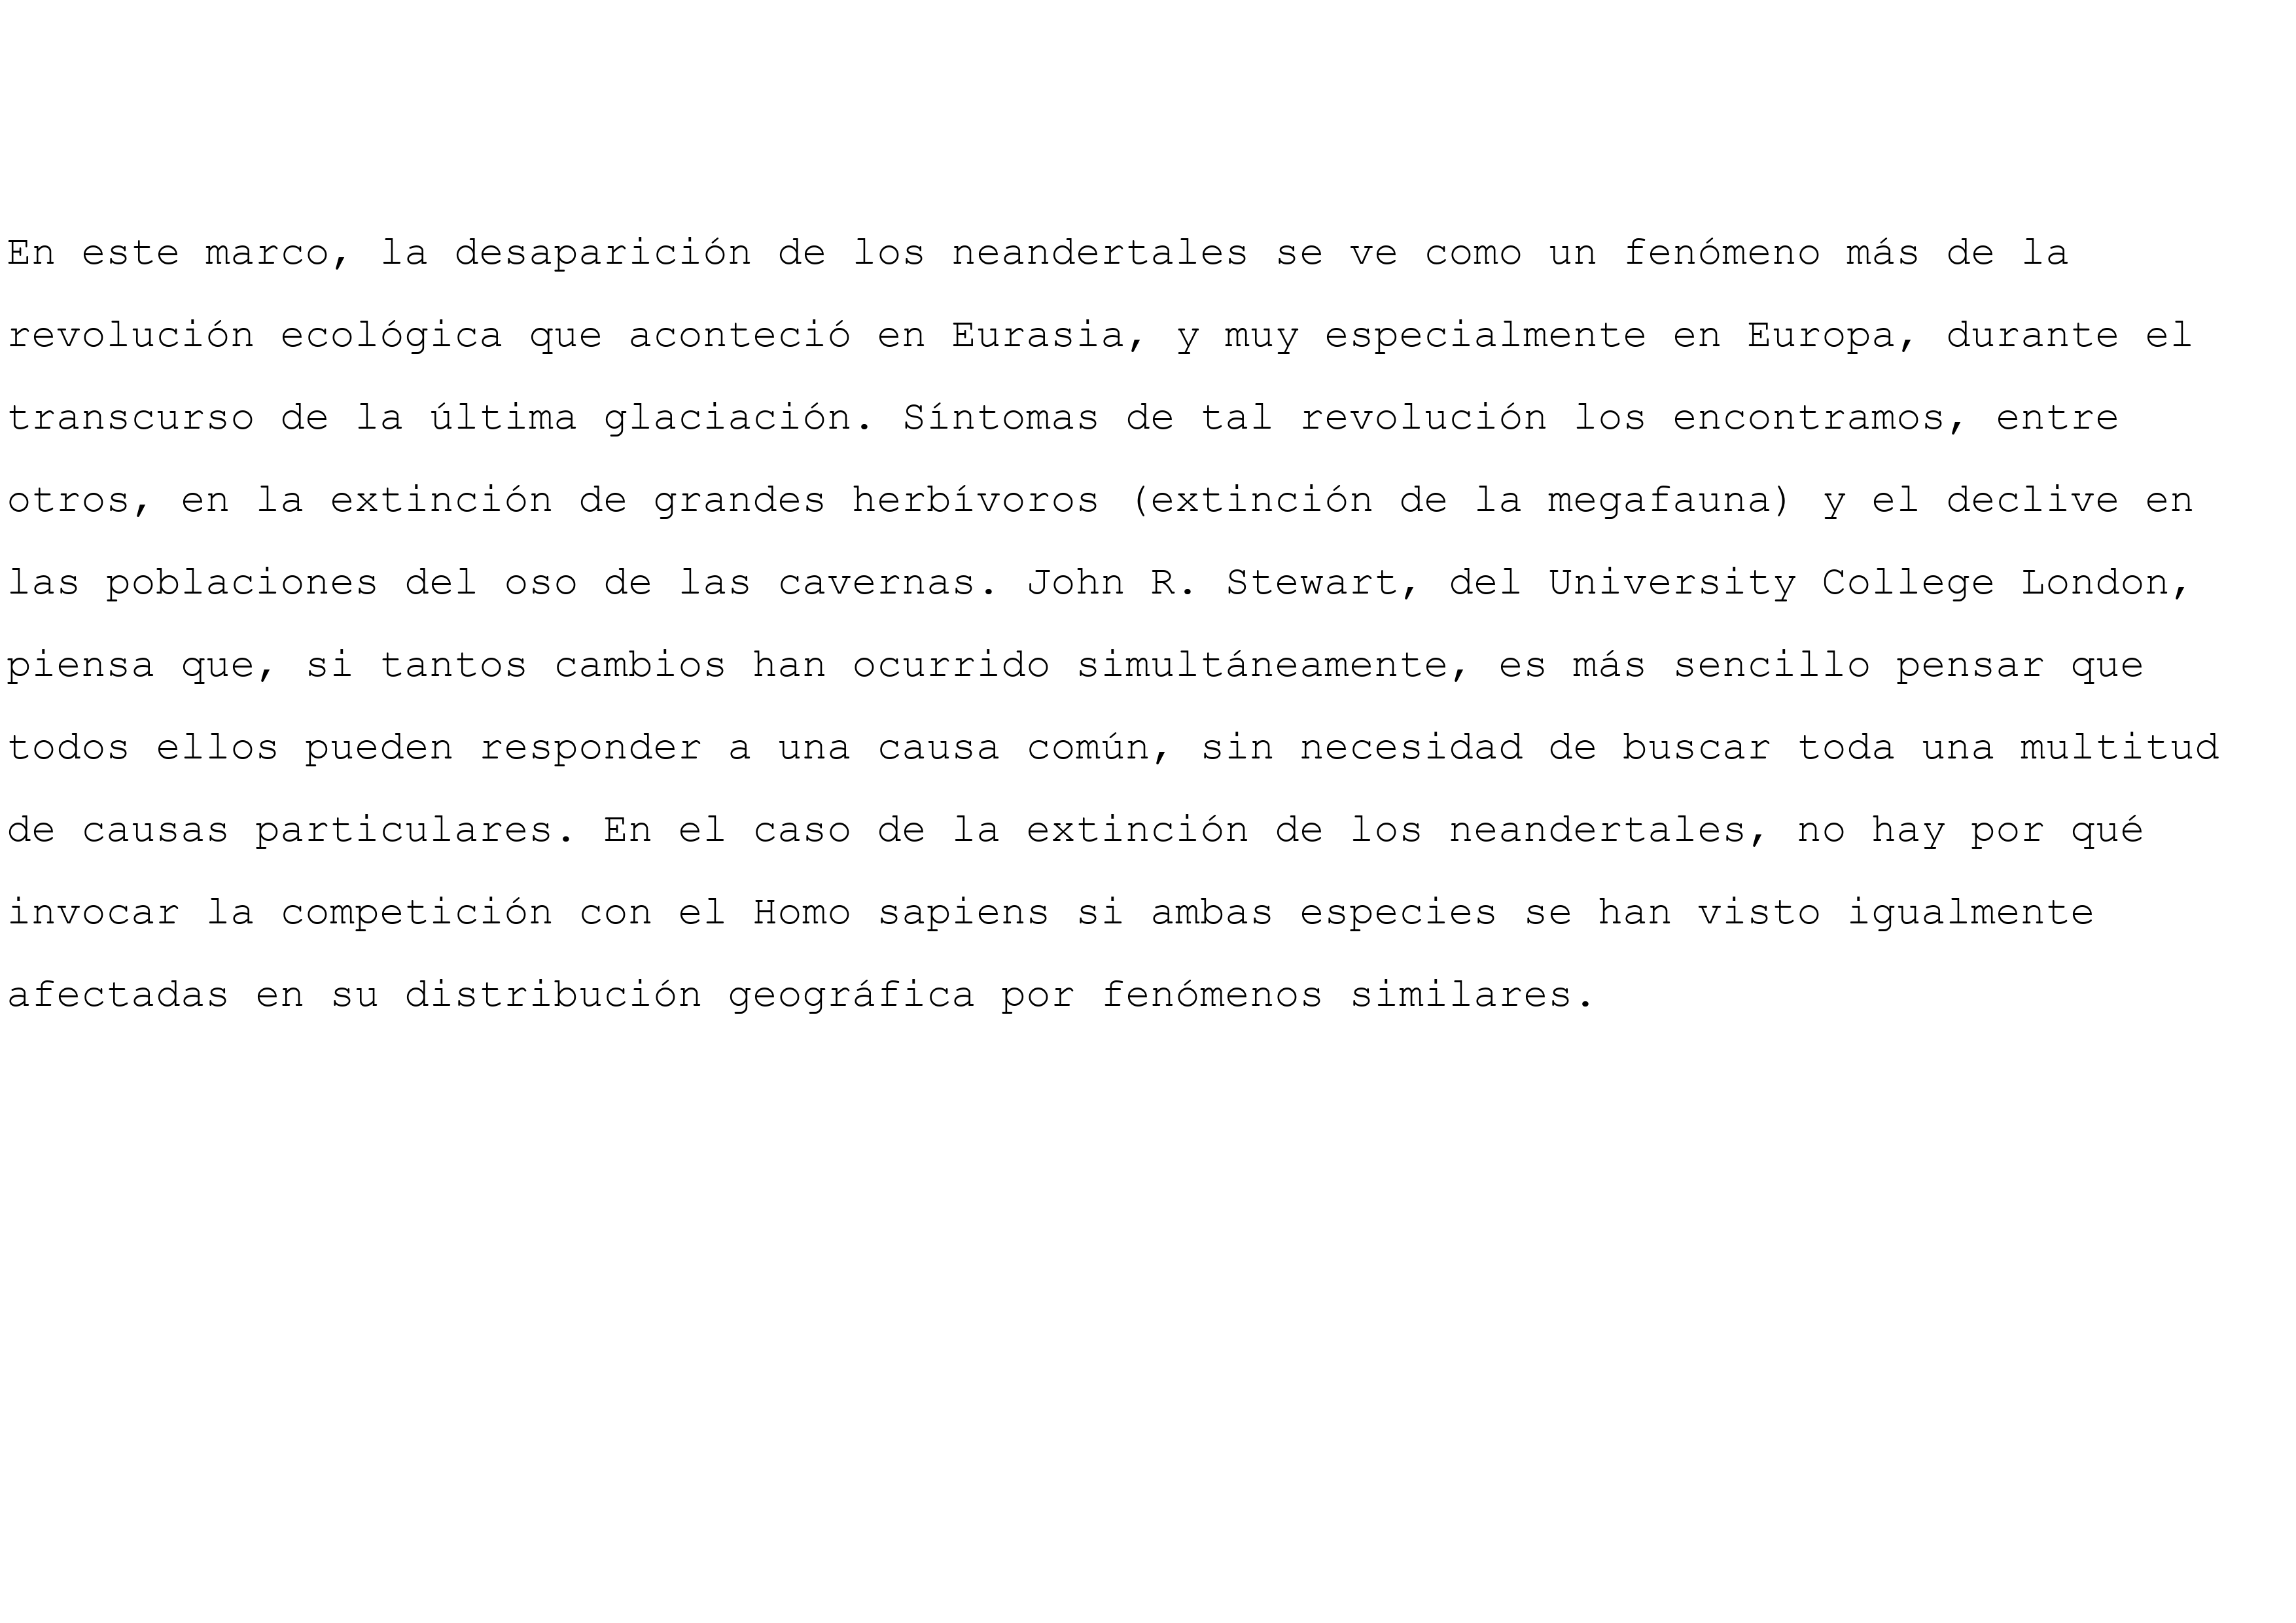

Values plotted in this chart, from the file beside it:
Character, X_Start, Y_Start, X_End, Y_End, Line_Number, Word_Number, Char_Number_in_Word, X_Center, Y_Center
E, 10, 350, 48, 403, 1, 1, 1, 29.0, 368.0
n, 48, 350, 86, 403, 1, 1, 2, 67.0, 364.0
, 86, 350, 124, 403, 1, 1, 0, 105.0, 350.0
e, 124, 350, 162, 404, 1, 2, 1, 143.0, 364.5
s, 162, 350, 200, 404, 1, 2, 2, 181.0, 364.5
t, 200, 350, 238, 404, 1, 2, 3, 219.0, 368.5
e, 238, 350, 276, 404, 1, 2, 4, 257.0, 364.5
, 276, 350, 314, 403, 1, 2, 0, 295.0, 350.0
m, 314, 350, 352, 403, 1, 3, 1, 333.0, 364.0
a, 352, 350, 390, 404, 1, 3, 2, 371.0, 364.5
r, 390, 350, 428, 403, 1, 3, 3, 409.0, 364.0
c, 428, 350, 466, 404, 1, 3, 4, 447.0, 364.5
o, 466, 350, 504, 404, 1, 3, 5, 485.0, 364.5
,, 504, 350, 542, 412, 1, 3, 6, 523.0, 359.5
, 542, 350, 580, 403, 1, 3, 0, 561.0, 350.0
l, 580, 350, 618, 403, 1, 4, 1, 599.0, 369.5
a, 618, 350, 656, 404, 1, 4, 2, 637.0, 364.5
, 656, 350, 694, 403, 1, 4, 0, 675.0, 350.0
d, 694, 350, 732, 404, 1, 5, 1, 713.0, 370.0
e, 732, 350, 770, 404, 1, 5, 2, 751.0, 364.5
s, 770, 350, 808, 404, 1, 5, 3, 789.0, 364.5
a, 808, 350, 846, 404, 1, 5, 4, 827.0, 364.5
p, 846, 350, 884, 415, 1, 5, 5, 865.0, 370.0
a, 884, 350, 922, 404, 1, 5, 6, 903.0, 364.5
r, 922, 350, 960, 403, 1, 5, 7, 941.0, 364.0
i, 960, 350, 998, 403, 1, 5, 8, 979.0, 370.5
c, 998, 350, 1036, 404, 1, 5, 9, 1017, 364.5
i, 1036, 350, 1074, 403, 1, 5, 10, 1055, 370.5
ó, 1074, 350, 1112, 404, 1, 5, 11, 1093, 370.5
n, 1112, 350, 1150, 403, 1, 5, 12, 1131, 364.0
, 1150, 350, 1188, 403, 1, 5, 0, 1169, 350.0
d, 1188, 350, 1226, 404, 1, 6, 1, 1207, 370.0
e, 1226, 350, 1264, 404, 1, 6, 2, 1245, 364.5
, 1264, 350, 1302, 403, 1, 6, 0, 1283, 350.0
l, 1302, 350, 1340, 403, 1, 7, 1, 1321, 369.5
o, 1340, 350, 1378, 404, 1, 7, 2, 1359, 364.5
s, 1378, 350, 1416, 404, 1, 7, 3, 1397, 364.5
, 1416, 350, 1454, 403, 1, 7, 0, 1435, 350.0
n, 1454, 350, 1492, 403, 1, 8, 1, 1473, 364.0
e, 1492, 350, 1530, 404, 1, 8, 2, 1511, 364.5
a, 1530, 350, 1568, 404, 1, 8, 3, 1549, 364.5
n, 1568, 350, 1606, 403, 1, 8, 4, 1587, 364.0
d, 1606, 350, 1644, 404, 1, 8, 5, 1625, 370.0
e, 1644, 350, 1682, 404, 1, 8, 6, 1663, 364.5
r, 1682, 350, 1720, 403, 1, 8, 7, 1701, 364.0
t, 1720, 350, 1758, 404, 1, 8, 8, 1739, 368.5
a, 1758, 350, 1796, 404, 1, 8, 9, 1777, 364.5
l, 1796, 350, 1834, 403, 1, 8, 10, 1815, 369.5
e, 1834, 350, 1872, 404, 1, 8, 11, 1853, 364.5
s, 1872, 350, 1910, 404, 1, 8, 12, 1891, 364.5
, 1910, 350, 1948, 403, 1, 8, 0, 1929, 350.0
s, 1948, 350, 1986, 404, 1, 9, 1, 1967, 364.5
e, 1986, 350, 2024, 404, 1, 9, 2, 2005, 364.5
, 2024, 350, 2062, 403, 1, 9, 0, 2043, 350.0
v, 2062, 350, 2100, 403, 1, 10, 1, 2081, 363.5
e, 2100, 350, 2138, 404, 1, 10, 2, 2119, 364.5
, 2138, 350, 2176, 403, 1, 10, 0, 2157, 350.0
c, 2176, 350, 2214, 404, 1, 11, 1, 2195, 364.5
o, 2214, 350, 2252, 404, 1, 11, 2, 2233, 364.5
m, 2252, 350, 2290, 403, 1, 11, 3, 2271, 364.0
... 781 more rows
